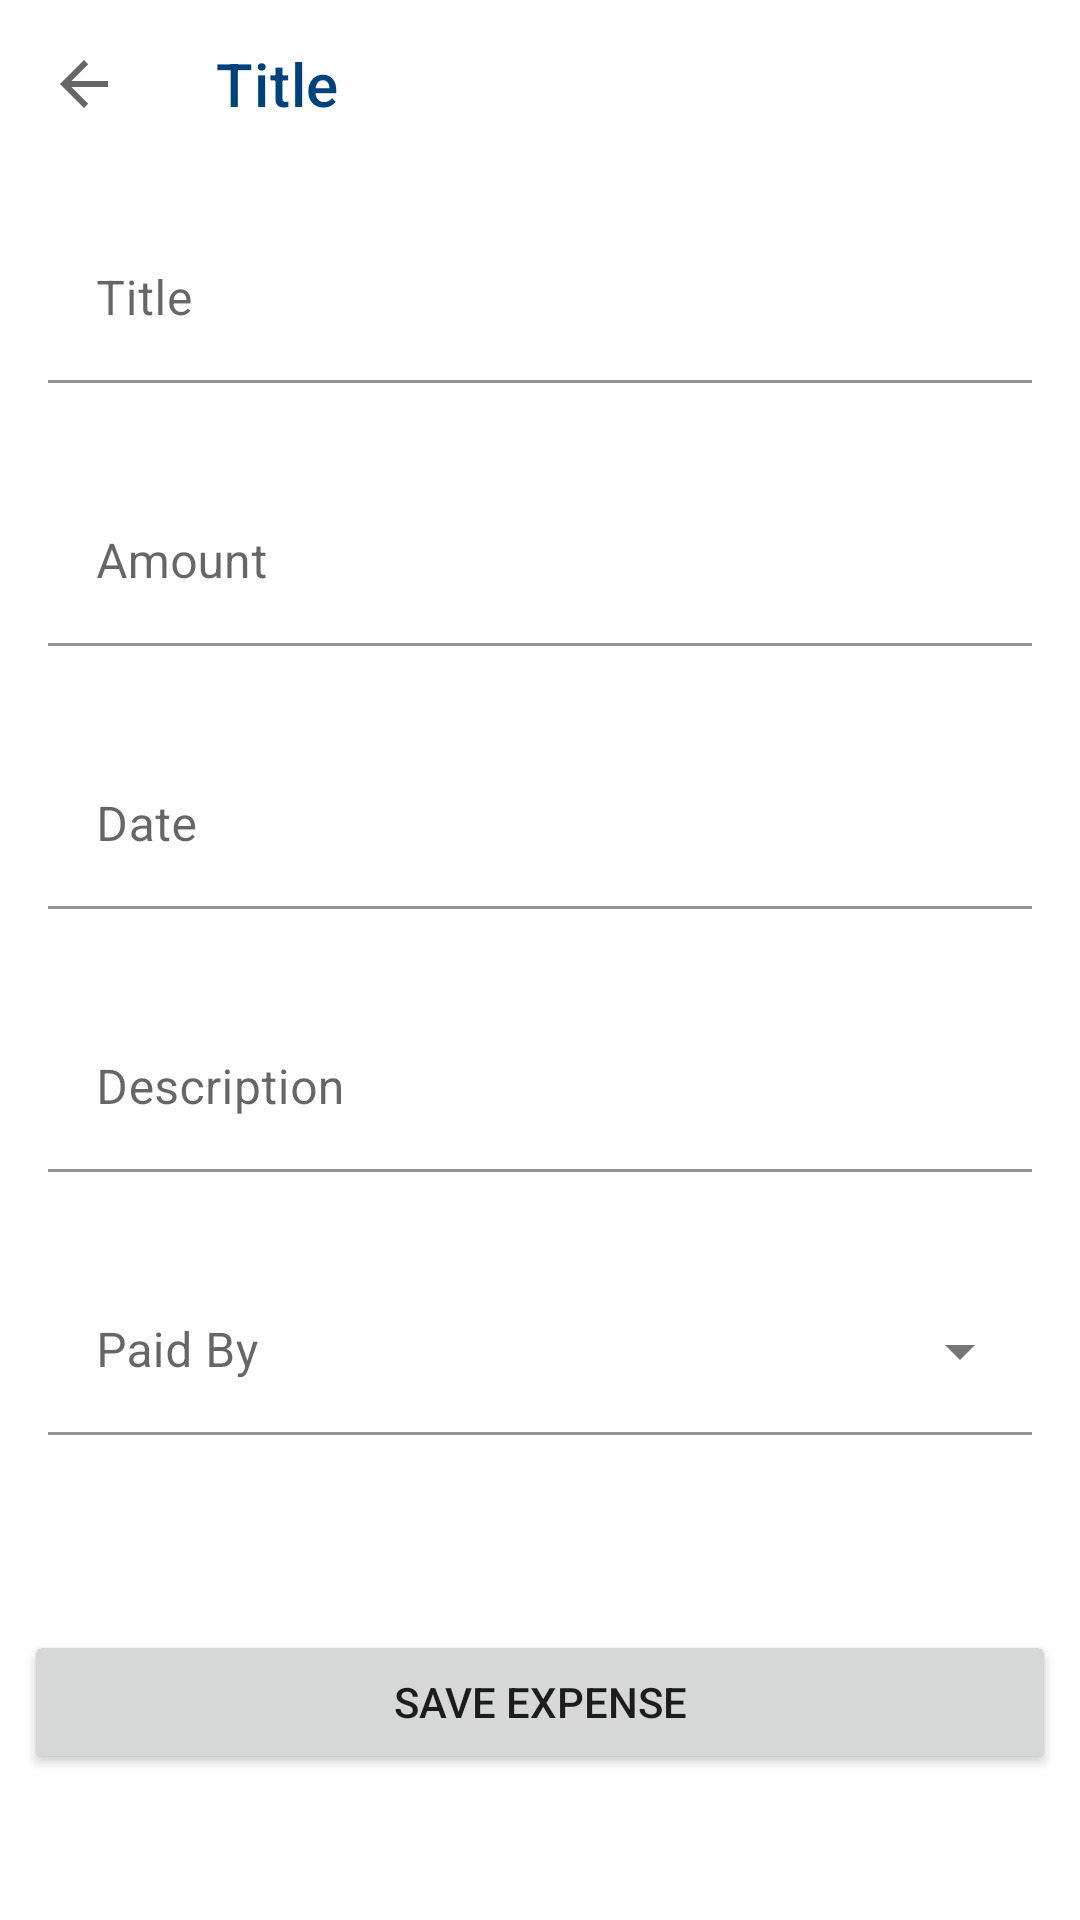

Produce the Android XML layout that renders to this screen, including the resource entries it uses.
<!-- AndroidManifest.xml: application theme Theme.ExpenseTracker -->
<!-- res/layout/fragment_add_expense.xml -->
<?xml version="1.0" encoding="utf-8"?>
<androidx.constraintlayout.widget.ConstraintLayout xmlns:android="http://schemas.android.com/apk/res/android"
    xmlns:app="http://schemas.android.com/apk/res-auto"
    xmlns:tools="http://schemas.android.com/tools"
    android:layout_width="match_parent"
    android:layout_height="match_parent"
    tools:context=".view.AddExpense.AddExpenseFragment">

    <androidx.appcompat.widget.Toolbar
        android:id="@+id/toolbar"
        android:layout_width="match_parent"
        android:layout_height="0dp"
        app:layout_constraintStart_toStartOf="parent"
        app:layout_constraintTop_toTopOf="parent"
        app:navigationIcon="?attr/homeAsUpIndicator"
        app:theme="@style/Base_ToolbarStyle"
        app:title="Title" />


    <LinearLayout
        android:id="@+id/linearLayout"
        android:layout_width="0dp"
        android:layout_height="wrap_content"
        android:layout_gravity="center_horizontal|center_vertical"
        android:orientation="vertical"
        app:layout_constraintEnd_toEndOf="parent"
        app:layout_constraintStart_toStartOf="parent"
        app:layout_constraintTop_toBottomOf="@+id/toolbar">


        <com.google.android.material.textfield.TextInputLayout
            android:id="@+id/et_title_view"
            android:layout_width="match_parent"
            android:layout_height="wrap_content"
            android:layout_margin="@dimen/dimen_16"
            android:hint="Title"
            app:boxBackgroundColor="@color/white">

            <com.google.android.material.textfield.TextInputEditText
                android:id="@+id/et_title"
                android:layout_width="match_parent"
                android:layout_height="wrap_content"
                android:inputType="text" />

        </com.google.android.material.textfield.TextInputLayout>

        <com.google.android.material.textfield.TextInputLayout
            android:id="@+id/et_amount_view"
            android:layout_width="match_parent"
            android:layout_height="wrap_content"
            android:layout_margin="@dimen/dimen_16"
            android:hint="Amount"
            app:boxBackgroundColor="@color/white"
            app:prefixText="@string/rupees">

            <com.google.android.material.textfield.TextInputEditText
                android:id="@+id/et_amount"
                android:layout_width="match_parent"
                android:layout_height="wrap_content"
                android:inputType="numberDecimal" />

        </com.google.android.material.textfield.TextInputLayout>


        <com.google.android.material.textfield.TextInputLayout
            android:id="@+id/et_when_view"
            android:layout_width="match_parent"
            android:layout_height="wrap_content"
            android:layout_margin="@dimen/dimen_16"
            android:clickable="true"
            android:focusable="true"
            android:hint="Date"
            app:boxBackgroundColor="@color/white"
            app:endIconDrawable="@drawable/ic_baseline_calendar"
            app:endIconMode="custom">

            <com.google.android.material.textfield.TextInputEditText
                android:id="@+id/et_date"
                android:layout_width="match_parent"
                android:layout_height="wrap_content"
                android:inputType="text" />

        </com.google.android.material.textfield.TextInputLayout>

        <com.google.android.material.textfield.TextInputLayout
            android:id="@+id/et_note_view"
            android:layout_width="match_parent"
            android:layout_height="wrap_content"
            android:layout_margin="@dimen/dimen_16"
            android:hint="Description"
            app:boxBackgroundColor="@color/white">

            <com.google.android.material.textfield.TextInputEditText
                android:id="@+id/et_desc"
                android:layout_width="match_parent"
                android:layout_height="wrap_content"
                android:inputType="text"
                android:maxLength="240"
                android:maxLines="3" />

        </com.google.android.material.textfield.TextInputLayout>

        <com.google.android.material.textfield.TextInputLayout
            android:id="@+id/et_paid_by_view"
            style="@style/Widget.MaterialComponents.TextInputLayout.FilledBox.ExposedDropdownMenu"
            android:layout_width="match_parent"
            android:layout_height="wrap_content"
            android:layout_margin="@dimen/dimen_16"
            android:hint="Paid By"
            app:boxBackgroundColor="@color/white">

            <AutoCompleteTextView
                android:id="@+id/et_paid_by"
                android:layout_width="match_parent"
                android:layout_height="wrap_content"
                android:inputType="none"
                android:labelFor="@id/et_paid_by" />

        </com.google.android.material.textfield.TextInputLayout>


    </LinearLayout>

    <Button
        android:id="@+id/btn_save_expense"
        android:layout_width="match_parent"
        android:layout_height="wrap_content"
        android:layout_margin="@dimen/dimen_8"
        android:layout_marginEnd="8dp"
        android:layout_marginBottom="8dp"
        android:text="save expense"
        app:layout_constraintBottom_toBottomOf="parent"
        app:layout_constraintEnd_toEndOf="parent"
        app:layout_constraintTop_toBottomOf="@+id/linearLayout" />

</androidx.constraintlayout.widget.ConstraintLayout>
<!-- resources referenced by this layout -->
<resources>
  <color name="white">#FFFFFFFF</color>
  <dimen name="dimen_16">16dp</dimen>
  <dimen name="dimen_8">8dp</dimen>
  <string name="rupees">₹</string>
  <style name="Base_ToolbarStyle">
          <item name="popupTheme">@style/ThemeOverlay.AppCompat.Light</item>
          <item name="android:background">@color/white</item>
          <item name="android:textColorPrimary">@color/purple_500</item>
          
          <item name="android:textColorSecondary">@color/purple_700</item>
  
          <item name="titleTextAppearance">@style/CustomTitleTextAppearance</item>
          <item name="subtitleTextAppearance">@style/CustomSubTitleTextAppearance</item>
      </style>
  <style name="Theme.ExpenseTracker" parent="Theme.MaterialComponents.DayNight.DarkActionBar">
          
          <item name="colorPrimary">@color/purple_500</item>
          <item name="colorPrimaryVariant">@color/purple_700</item>
          <item name="colorOnPrimary">@color/white</item>
          
          <item name="colorSecondary">@color/teal_200</item>
          <item name="colorSecondaryVariant">@color/teal_700</item>
          <item name="colorOnSecondary">@color/black</item>
          <item name="windowActionBar">false</item>
          <item name="windowNoTitle">true</item>
          
          <item name="android:statusBarColor" tools:targetApi="l">?attr/colorPrimaryVariant</item>
          
      </style>
  <color name="purple_500">#00427c</color>
  <color name="purple_700">#00427c</color>
  <style name="CustomTitleTextAppearance" parent="TextAppearance.Widget.AppCompat.Toolbar.Title">
          <item name="android:textSize">16sp</item>
          <item name="android:textColor">@color/white</item>
          <item name="android:textStyle">bold</item>
      </style>
  <style name="CustomSubTitleTextAppearance" parent="TextAppearance.Widget.AppCompat.Toolbar.Subtitle">
          <item name="android:textSize">14sp</item>
          <item name="android:textColor">@color/white</item>
          <item name="android:textStyle">italic</item>
      </style>
  <color name="teal_200">#FF03DAC5</color>
  <color name="teal_700">#FF018786</color>
  <color name="black">#FF000000</color>
</resources>
